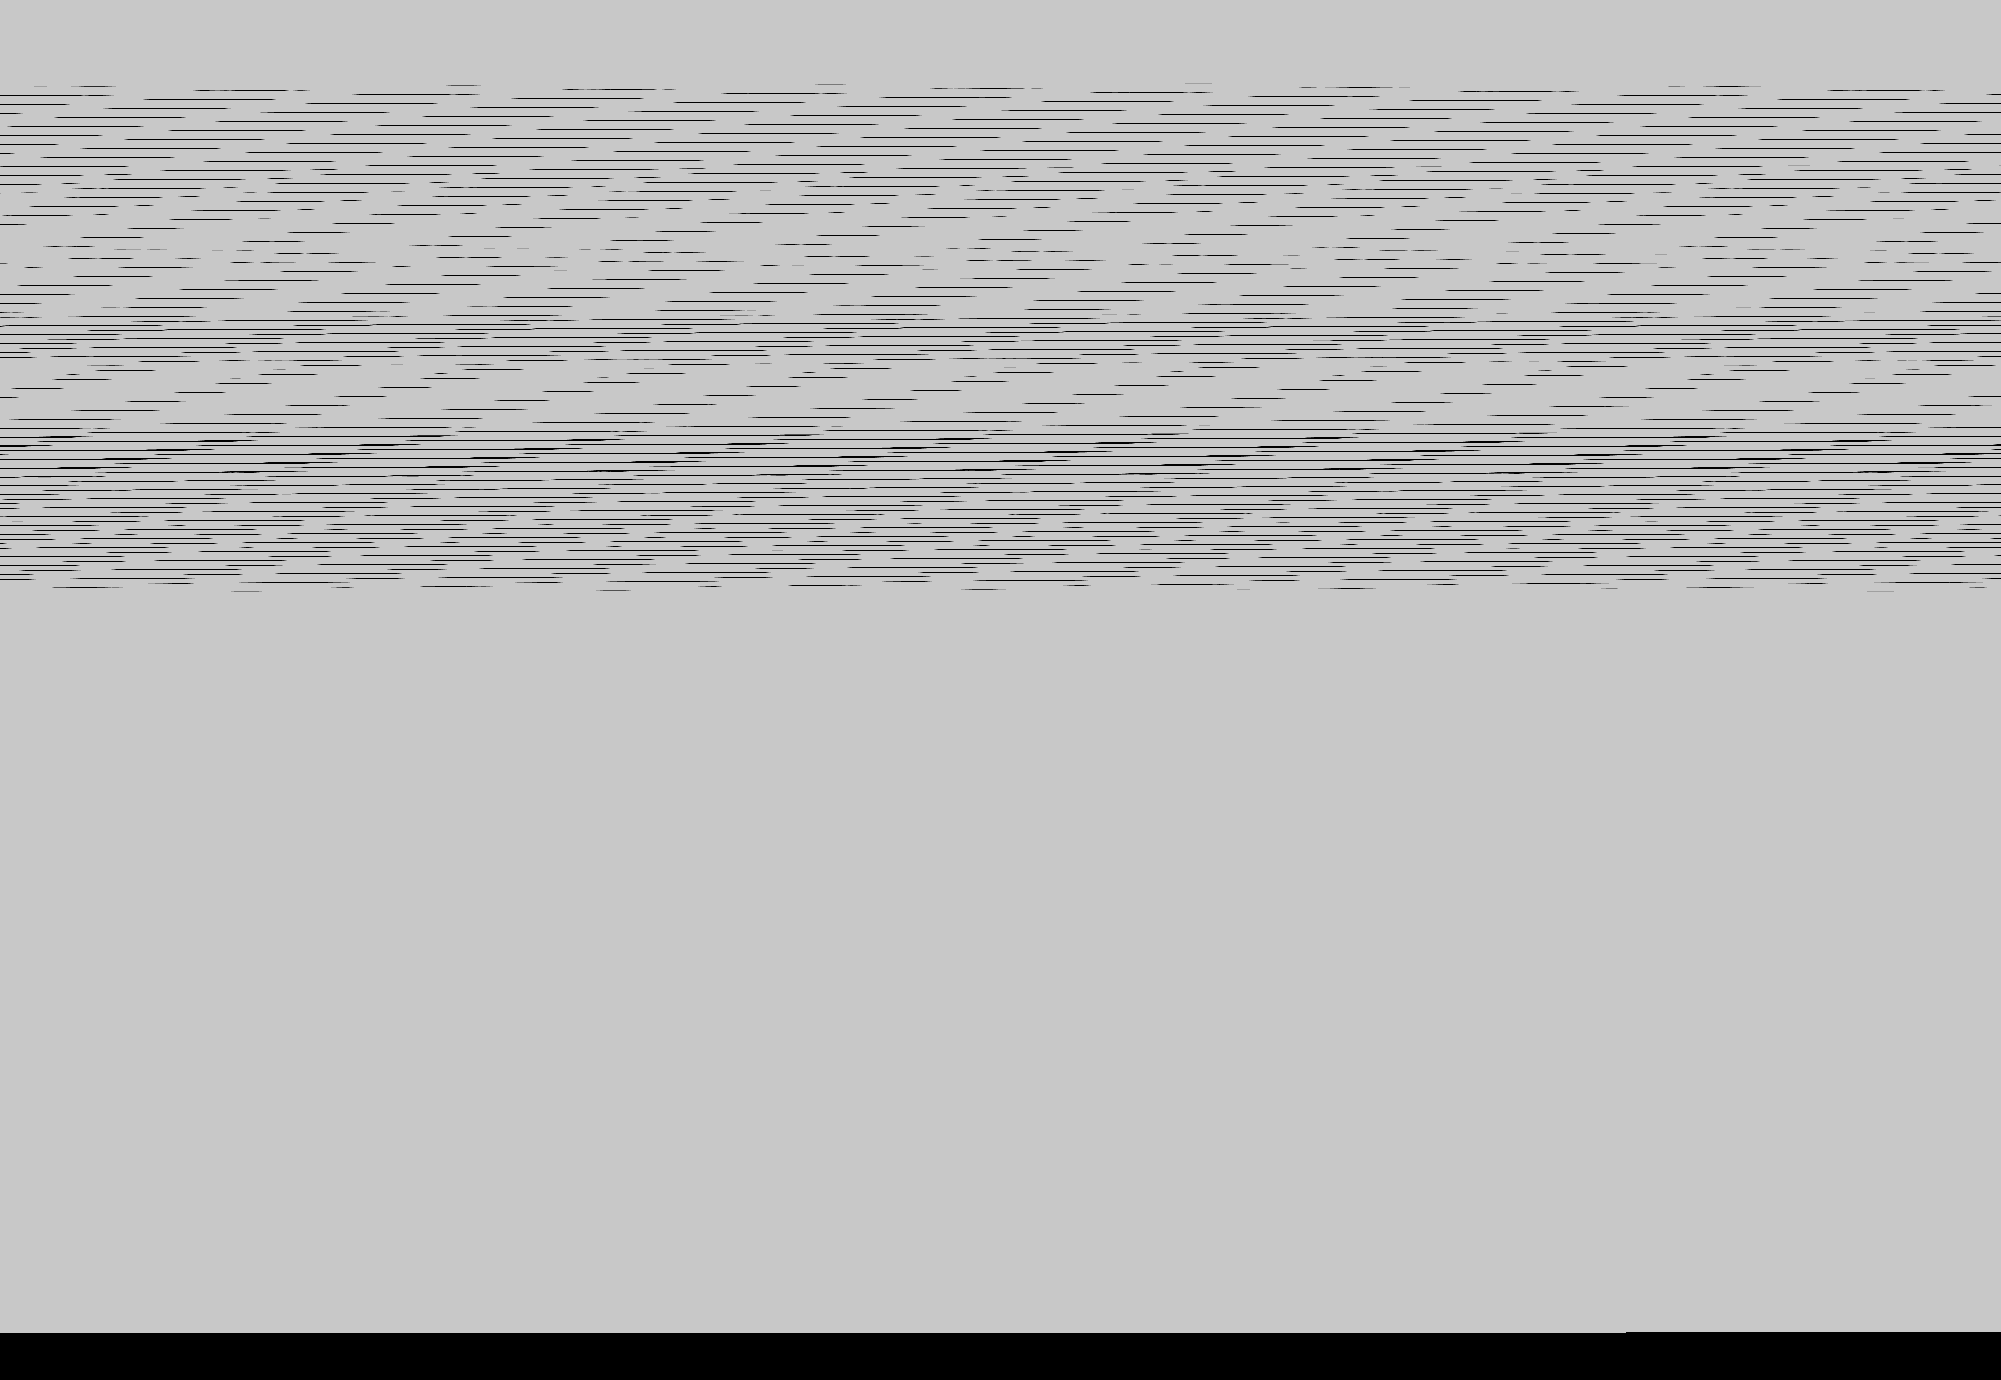

The data file committed next to this chart (first rows):
base	0x22eec000000
origin	0x3210020
stride	1001
width	2001
height	1380
nibble	0	171739
nibble	1	4181
nibble	2	4184
nibble	3	4182
nibble	4	4136
nibble	5	2572958
